Run: headless pygame with SDL's dummy video driver; simulated clock (each Clock.tick advances the game by its frame time, no real sleeping); random seed 0; keys injected as events and as key.get_pressed() state; no mouse input.
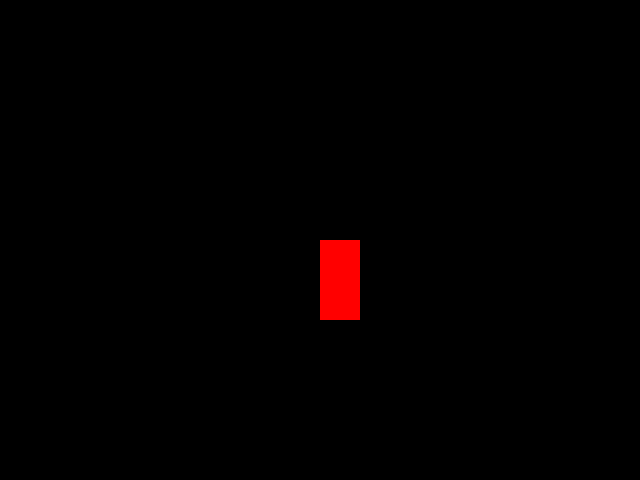
Frame 1 of 4 · flips 1–60 · no input
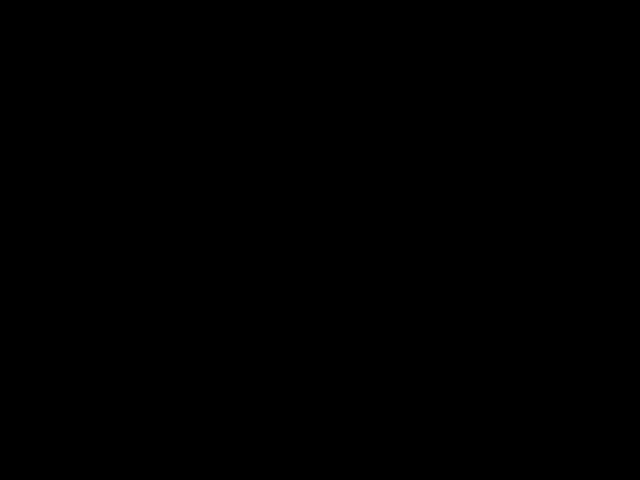
Frame 2 of 4 · flips 61–180 · tapped SPACE, RETURN · held RIGHT (→), D
Frame 3 of 4 · flips 181–300 · held DOWN (↓), S · screen unchanged from frame 2, image omitted
Frame 4 of 4 · flips 301–420 · held LEFT (←), A, UP (↑), W · screen same as frame 1, image omitted

The pygame program that drew these frames:

import pygame # a biblioteca de desenvolvimento de jogo
from pygame.locals import * #contem constantes e funções

from sys import exit #importa a função do sistema de tornar o "x" das janelas clicaveis 


pygame.init() #inicializar o pygame
largura = 640
altura = 480
x =  largura/2
y = altura/2

tela = pygame.display.set_mode((largura, altura)) #Definindo as dimensões da janela
pygame.display.set_caption("jogo") #definindo o titulo da janela do jogo
relogio = pygame.time.Clock() #criando um relogio dentro do jogo


while True: #loop principal do jogo
    
    relogio.tick(30) #definindo quanto será a taxa de atualização do jogo
    
    tela.fill((0,0,0))
    for event in pygame.event.get():
        if event.type == QUIT:
            pygame.quit()
            exit()
        
        """
        if event.type == KEYDOWN:
            if event.key == K_a:
                x -= 20
            if event.key == K_d:
                x += 20
            if event.key == K_w:
                y -= 20
            if event.key == K_s:
                y += 20
            """



    if pygame.key.get_pressed()[K_a]:
        x -= 20
    if pygame.key.get_pressed()[K_d]:
        x += 20


    if pygame.key.get_pressed()[K_s]:
        y += 20
    if pygame.key.get_pressed()[K_w]:
        y -= 20
    #função para desenhar retangulo

    #rect(aonde vai ser desenhado, (o esquema RPG ), (posição x, posicão y, largura, altura))
    pygame.draw.rect(tela, (255,0,0), (x, y,40,80))
    
#lógica para fazer o retangulo sumir



    pygame.display.update()
